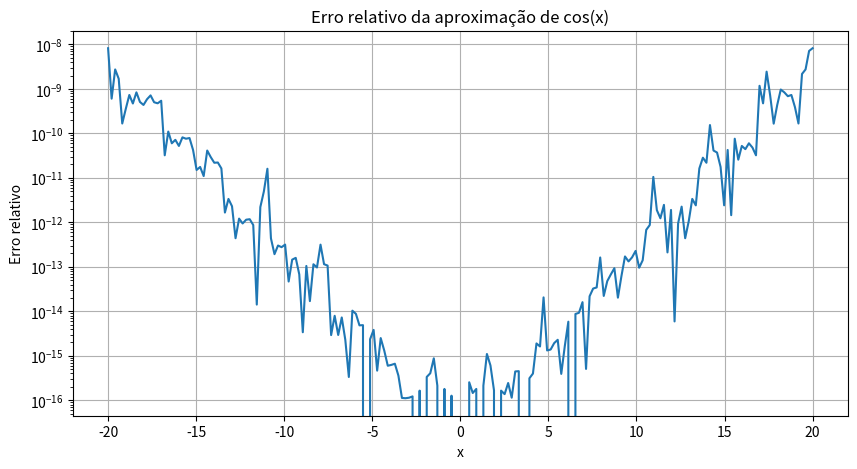

This figure's Python source: (Note: this script raises an exception after producing the figure.)
import math
import sys

def exp_series(x, atol=0.0):
    """ Aproxima e^x pela série de Maclaurin com critério de parada numérico. """
    eps = sys.float_info.epsilon
    s = 1.0
    term = 1.0
    n = 0
    tol_abs = max(atol, eps)

    while True:
        n += 1
        term *= x / n
        s += term
        if abs(term) < eps * abs(s) or abs(term) < tol_abs:
            break
        if n > 10_000:
            break
    return s, n, term

for val in [1.0, 5.0, -2.0]:
    approx, nterms, last = exp_series(val)
    print(f"x={val:+g} -> e^x ≈ {approx:.16g} (math.exp={math.exp(val):.16g}, termos={nterms})")

import math

def aproxima_exp(x, tol=1e-15):
    n = 1
    a = (1 + x/n)**n

    while True:
        n *= 2
        base = 1 + x/n

        if base == 1.0:
            return a, n

        novo = base**n
        erro = abs(novo - a) / max(1.0, abs(novo))

        if erro < tol:
            return novo, n

        a = novo

import math

def exp_reduzido(x, theta=1.0, tol=1e-15):
    if x == 0:
        return 1.0

    k = math.ceil(math.log2(abs(x) / theta)) if abs(x) > theta else 0
    m = x / (2**k)

    termo = 1.0
    soma = 1.0
    j = 1

    while abs(termo) > tol:
        termo *= m / j
        soma += termo
        j += 1

    resultado = soma
    for _ in range(k):
        resultado *= resultado

    return resultado

import math
import numpy as np
import matplotlib.pyplot as plt

def cos_aprox(x, epsilon=1e-15):
    t = 1.0
    soma = t
    n = 0

    while True:
        t = t * (-x**2) / ((2*n + 1)*(2*n + 2))
        soma_novo = soma + t

        if abs(t) <= epsilon * max(1.0, abs(soma_novo)):
            return soma_novo

        soma = soma_novo
        n += 1

x_values = np.linspace(-20, 20, 200)

erros_relativos = []

for x in x_values:
    valor_aprox = cos_aprox(x)
    valor_exato = math.cos(x)

    if valor_exato != 0:
        erro_relativo = abs(valor_aprox - valor_exato) / abs(valor_exato)
    else:
        erro_relativo = abs(valor_aprox - valor_exato)

    erros_relativos.append(erro_relativo)

erros_relativos = np.array(erros_relativos)

print("Erro relativo máximo:", np.max(erros_relativos))
print("Erro relativo médio:", np.mean(erros_relativos))

plt.figure(figsize=(10, 5))
plt.plot(x_values, erros_relativos)
plt.xlabel("x")
plt.ylabel("Erro relativo")
plt.title("Erro relativo da aproximação de cos(x)")
plt.yscale("log")
plt.grid(True)
plt.show()

import math

def menor_N(x, tau):
    termo = 1.0
    soma = 0.0
    n = 0

    while True:
        soma += termo

        if n >= 1:
            resto = abs(x)**(n + 1) / math.factorial(n + 1)

            if resto * (1 + abs(x)/(n + 2)) < tau:
                return n

        n += 1
        termo *= abs(x) / n

import math
import mpmath as mp

mp.mp.dps = 80

def exp_float64(x, epsilon=1e-15):
    termo = 1.0
    soma = 1.0
    n = 1

    while True:
        termo *= x / n
        novo = soma + termo

        if abs(termo) <= epsilon * abs(novo):
            return novo

        soma = novo
        n += 1

def exp_alta_precisao(x):
    return mp.exp(mp.mpf(x))

valores = [20, 40, 50]

print(f"{'x':>5} {'float64':>25} {'mpmath':>25} {'erro relativo':>20} {'dígitos':>12}")

for x in valores:
    valor_float = exp_float64(x)
    valor_mp = exp_alta_precisao(x)

    erro = abs(mp.mpf(valor_float) - valor_mp) / abs(valor_mp)
    digitos = -mp.log10(erro) if erro != 0 else mp.inf

    print(
        f"{x:5d} "
        f"{valor_float:25.16e} "
        f"{mp.nstr(valor_mp, 18):>25} "
        f"{mp.nstr(erro, 8):>20} "
        f"{mp.nstr(digitos, 8):>12}"
    )

limite_overflow = math.log(sys.float_info.max) if 'sys' in globals() else 709.782712893384

print("\nLimite aproximado de overflow do float64:")
print(limite_overflow)

print("\nExponencial próxima ao limite:")
for x in [700, 709, 709.78, 710, 720]:
    try:
        print(x, math.exp(x))
    except OverflowError:
        print(x, "overflow")
